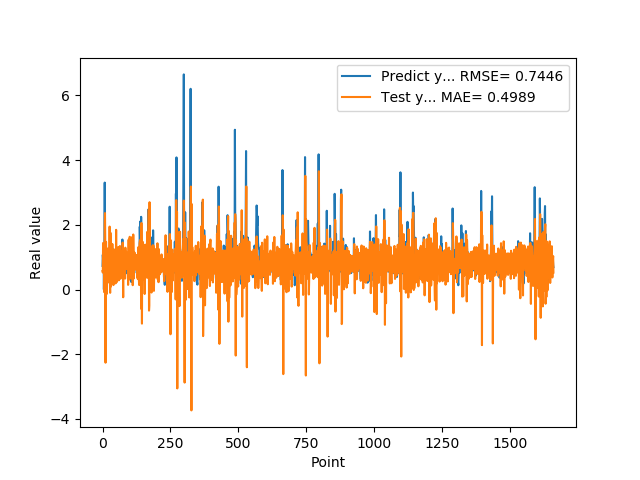

The data file committed next to this chart (first rows):
7.307389974590000614e-01, 5.709174268651259210e-01
1.074290990829999792e+00, 5.238904134908063392e-01
9.521890282630000035e-01, 1.438523791307718458e+00
9.879170060160000766e-01, 9.904004097109977423e-01
1.011654973029999960e+00, 5.883818640909249664e-01
0.000000000000000000e+00, 9.036490844362162767e-01
7.643579840659999736e-01, -7.988631660955143599e-02
7.788103222849999119e-01, 5.118940221315340100e-01
3.306220054629999794e+00, 2.040881838452549335e+00
1.055441975589999970e+00, 2.363568238714740311e+00
7.543110251430000801e-01, 1.484974014653473562e+00
7.915459871289999283e-01, -2.262606813526294225e+00
1.409499049189999909e+00, 1.441359999007983062e+00
8.875439763070001042e-01, 1.472602495217743890e+00
6.401469707490000660e-01, 9.582637787168869492e-01
5.082880258560000808e-01, -1.405996898066497747e-01
8.640019893649999450e-01, 6.562808596252082127e-01
5.725920200349999822e-01, 1.108150315528622087e+00
8.469420075419999971e-01, 9.888711757849641959e-01
9.181020259860001032e-01, 6.483355469959437567e-01
7.976629734039999420e-01, 1.269958809815110445e+00
9.608020186419998776e-01, 6.835444134691177620e-01
9.555831551549999192e-01, 8.074822833715069592e-01
3.470349907879999862e-01, 1.012724112528111231e+00
9.546210169789999256e-01, 2.151247530650806927e-01
1.293938040730000072e+00, 7.569526000574233748e-01
5.251880288119999962e-01, 1.946192918370337477e+00
4.773890078070000542e-01, 2.622027846941520912e-01
1.275226235389999907e+00, -1.021458243300443214e-01
8.723750114439999814e-01, 1.756095138824573132e+00
8.355640172959999390e-01, 1.295147182598585189e+00
7.321749925609999377e-01, 9.234708063688988611e-02
7.640249729160000225e-01, 8.387754532191268320e-01
4.072830080990000323e-01, 7.601723114196875519e-01
4.752210080619999610e-01, 5.836611656558825523e-01
8.781340122220000488e-01, 5.343650203218881511e-01
7.414129972460000717e-01, 1.408604678281755840e+00
1.258002042770000051e+00, 1.102493716948095281e+00
1.069700956339999953e+00, 9.679563814288033585e-01
7.274609804150000691e-01, 1.204858542734015714e+00
7.892770171170000459e-01, 1.369323333024523026e-01
6.237750053410000550e-01, 5.990228114429925199e-01
6.914690136910000007e-01, 8.683181621985118781e-01
8.557710051540000640e-01, 7.018246493802403618e-01
7.093830108640000187e-01, 1.103655954311797638e+00
1.014547944070000041e+00, 8.388885495506557266e-01
1.115731000900000103e+00, 8.751875408640988896e-01
4.182830154900000208e-01, 1.251787067968804790e+00
1.002280950550000105e+00, 1.906316129506122614e-01
1.218860983849999968e+00, 6.010859827269431355e-01
1.143296003339999922e+00, 1.845982341364378998e+00
6.528189778330000248e-01, 7.338964750091894196e-01
6.746559739110000731e-01, 2.275770852521957210e-01
6.009536385540000802e-01, 3.798738535647160908e-01
6.694570183749999348e-01, 9.713330569401539272e-01
6.538079977039999990e-01, 8.163887992883507305e-01
7.814120054240000224e-01, 9.211762969706845938e-01
1.206303954120000022e+00, 9.056440226376606395e-01
8.469259738919999725e-01, 1.314219068123261280e+00
8.286409974099999687e-01, 8.771507806517958583e-01
6.482390165329999787e-01, 2.839319570426367956e-01
... 1,599 more rows
